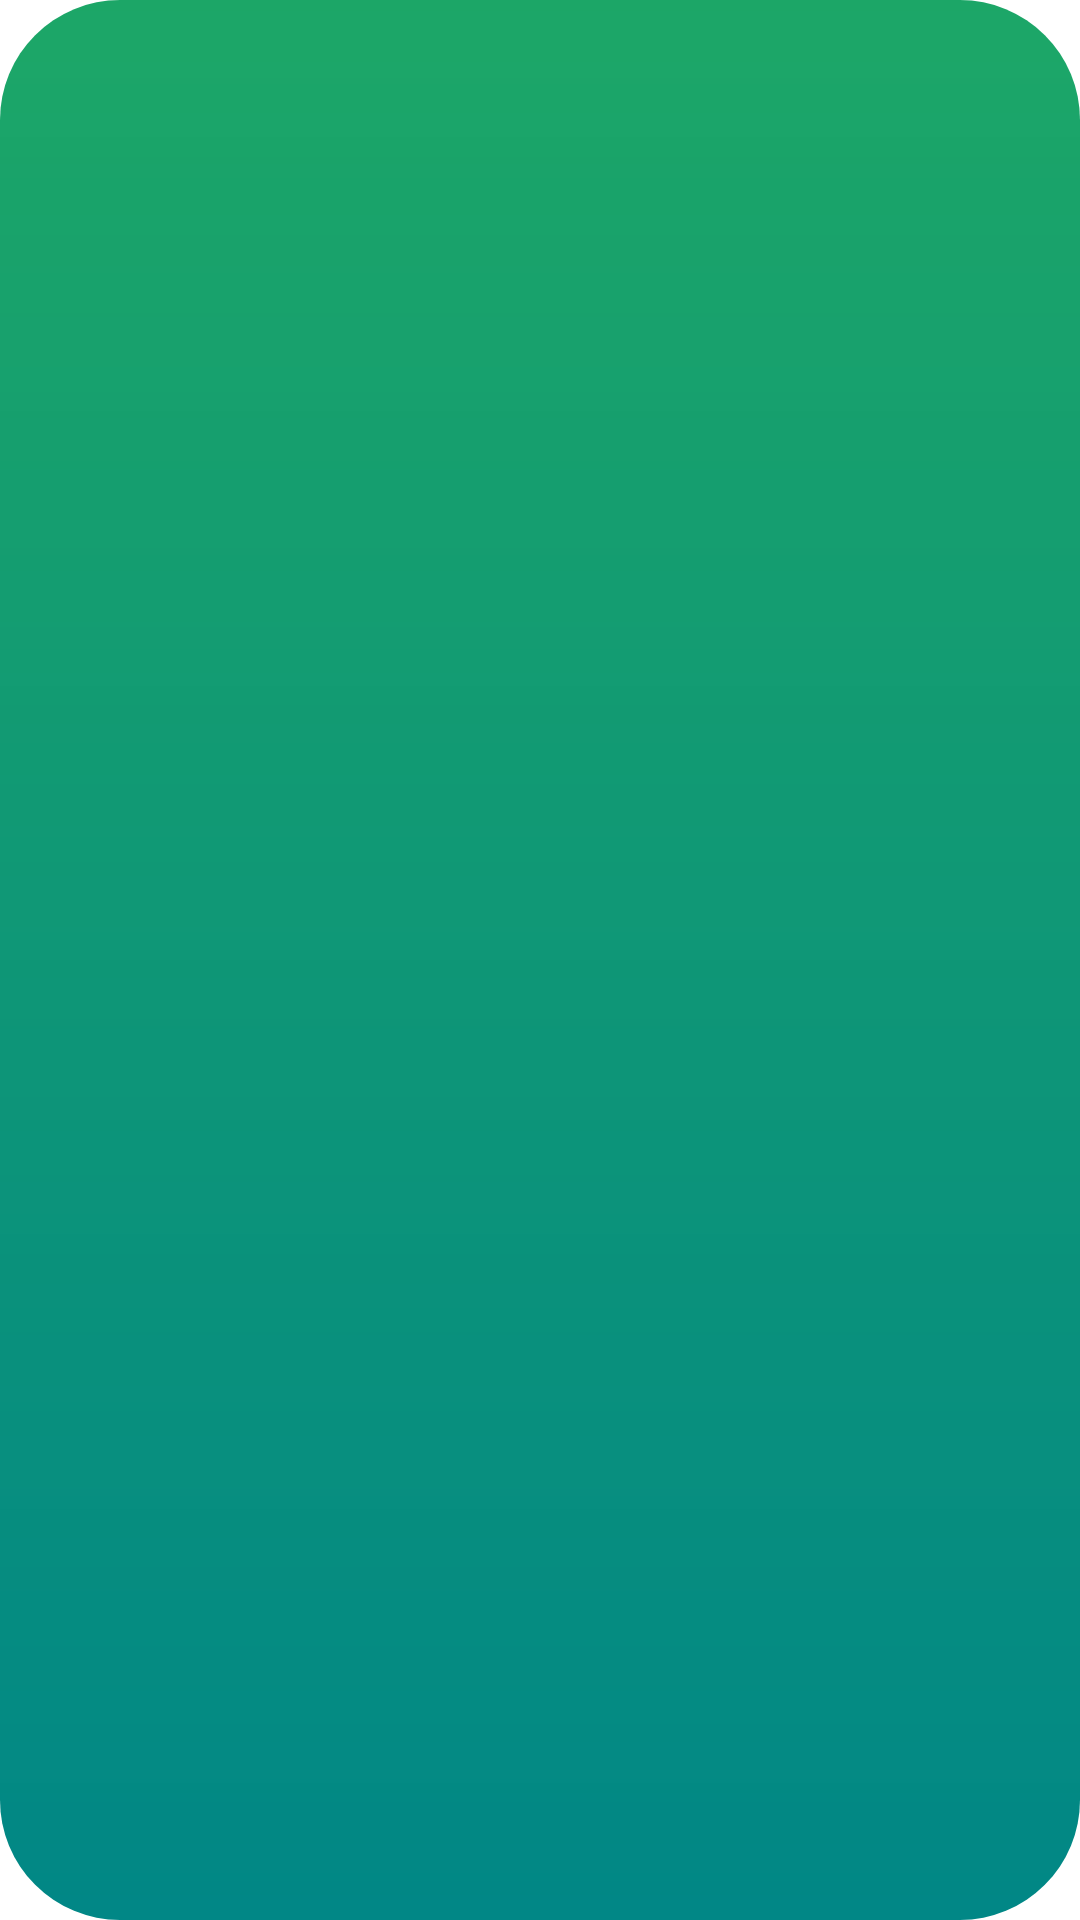

This screen was rendered from an Android layout file. Write that file and the resources it references.
<!-- AndroidManifest.xml: application theme Theme.ShoppingList -->
<!-- res/layout/button_change_liste.xml -->
<?xml version="1.0" encoding="utf-8"?>
<ImageView xmlns:android="http://schemas.android.com/apk/res/android"
    android:layout_width="45dp"
    android:layout_height="45dp"
    android:layout_marginEnd="10dp"
    xmlns:app="http://schemas.android.com/apk/res-auto"
    android:layout_gravity="end|center_vertical"
    android:layout_margin="5dp"
    android:background="@drawable/button_round_background"
    android:src="@drawable/exchange"
    android:padding="7dp"
    android:contentDescription="@string/fragment_listes_bouton_change_liste"
    app:tint="#fff" />
<!-- resources referenced by this layout -->
<resources>
  <!-- drawable button_round_background (drawable) -->
  <?xml version="1.0" encoding="utf-8"?>
  <ripple xmlns:android="http://schemas.android.com/apk/res/android"
      android:color="#fff">
      <item android:id="@android:id/mask">
          <shape android:shape="oval">
              <solid android:color="#fff" />
          </shape>
      </item>
  
      <item android:id="@android:id/background">
          <shape android:shape="rectangle">
              <gradient
                  android:angle="90"
                  android:endColor="@color/main"
                  android:startColor="@color/teal_700"
                  android:type="linear" />
  
              <corners
                  android:topLeftRadius="40dp"
                  android:topRightRadius="40dp"
                  android:bottomLeftRadius="40dp"
                  android:bottomRightRadius="40dp"/>
          </shape>
      </item>
  </ripple>
  <style name="Theme.ShoppingList" parent="Theme.MaterialComponents.Light.NoActionBar">
          <item name="android:statusBarColor" tools:targetApi="l">@color/main</item>
      </style>
  <color name="main">#f816a463</color>
  <color name="teal_700">#FF018786</color>
</resources>
